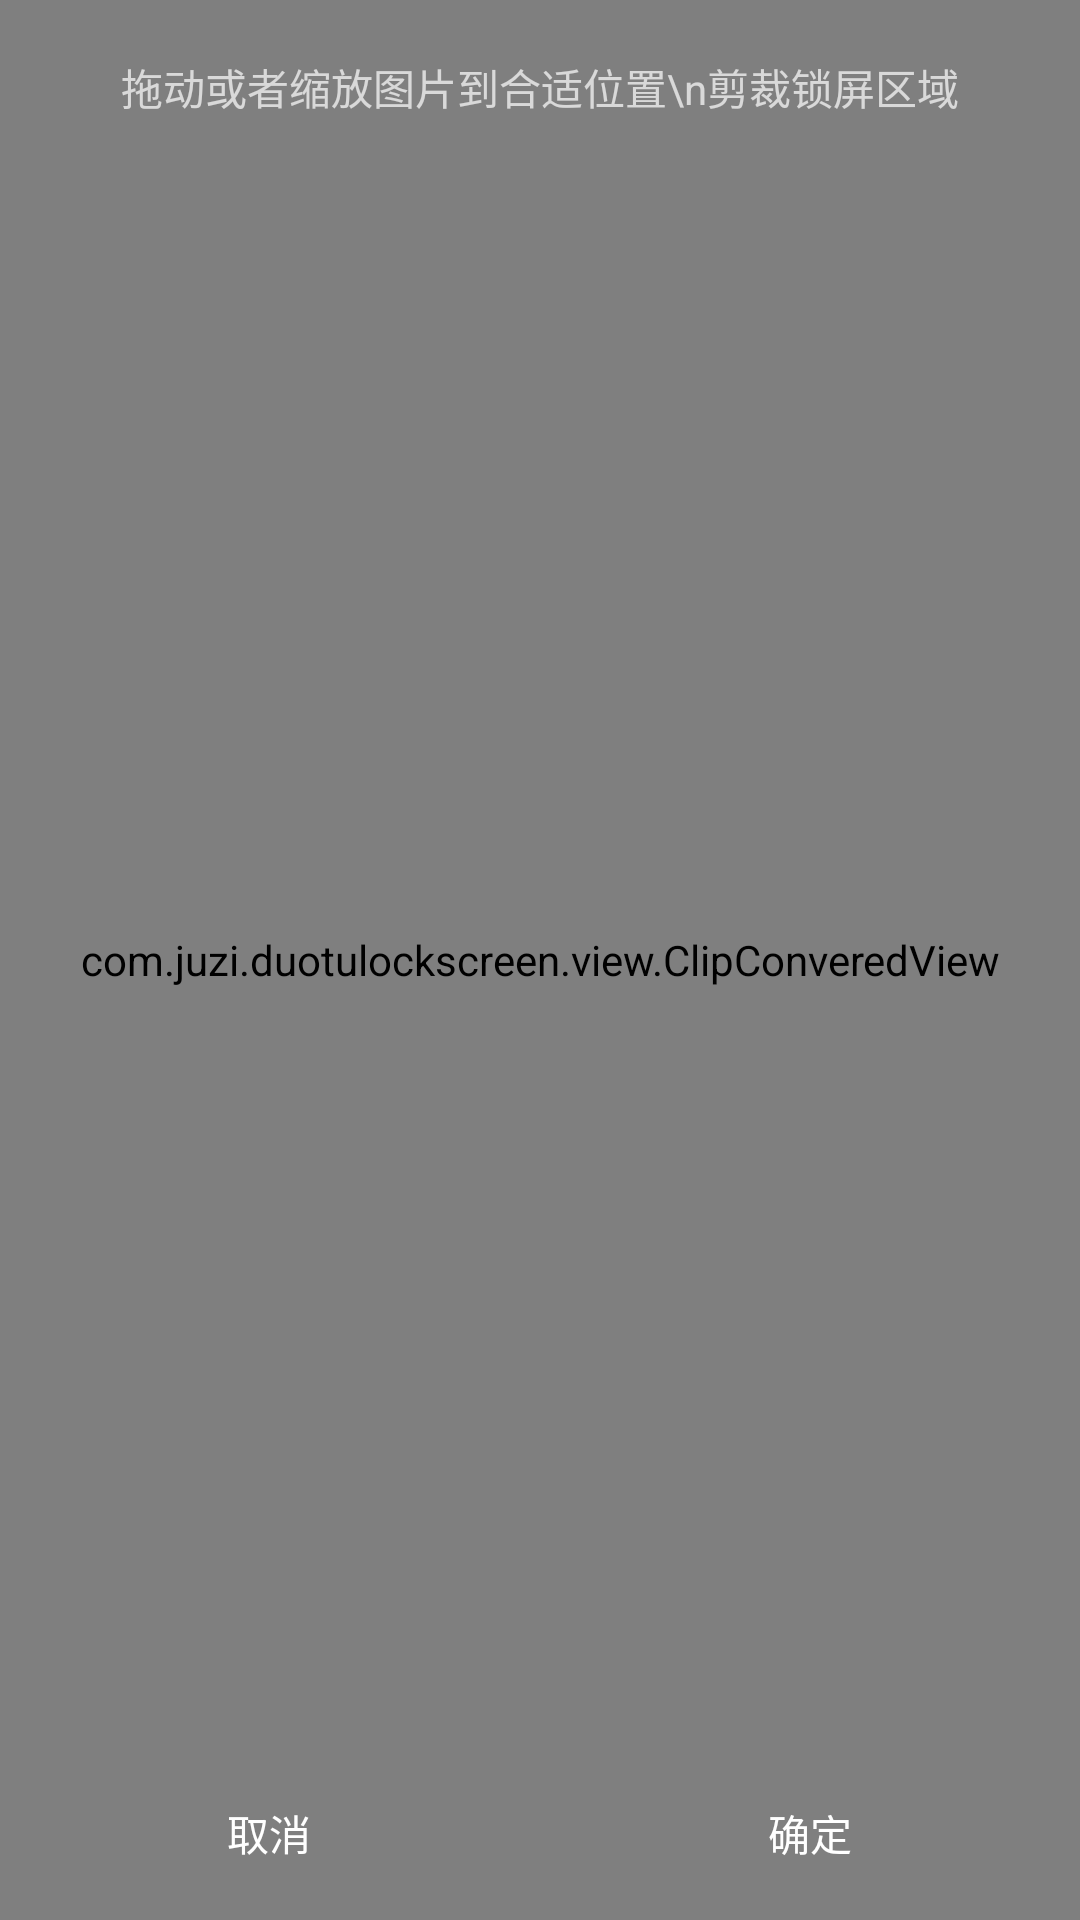

Produce the Android XML layout that renders to this screen, including the resource entries it uses.
<!-- AndroidManifest.xml: activity theme My.Holo.NoActionBar.Fullscreen -->
<!-- res/layout/activity_clipimg.xml -->
<?xml version="1.0" encoding="utf-8"?>

<RelativeLayout xmlns:android="http://schemas.android.com/apk/res/android"
                android:layout_width="match_parent"
                android:layout_height="match_parent"
                xmlns:clipcoveredview="http://schemas.android.com/apk/res-auto">
    <com.juzi.duotulockscreen.view.ZoomImageView
        android:id="@+id/clip_image_src_image"
        android:layout_width="match_parent"
        android:scaleType="matrix"
        clipcoveredview:ziv_hasClip="true"
        android:layout_height="match_parent"/>

    <com.juzi.duotulockscreen.view.ClipConveredView
        android:id="@+id/clip_image_conver_view"
        android:layout_width="match_parent"
        android:layout_height="match_parent"
        clipcoveredview:out_fill_color="@color/main_bg_dark_touming"
        clipcoveredview:top_gap="58dp"
        clipcoveredview:bottom_gap="58dp"
        clipcoveredview:frame_line_width="4dp"
        clipcoveredview:inner_line_width="2dp"
        clipcoveredview:inner_line_color="#77FFFFFF"
        clipcoveredview:inner_line_horizontal_count="0"
        clipcoveredview:inner_line_vertical_count="0"
        />

    <RelativeLayout
        android:id="@+id/rl_topbar"
        android:layout_width="match_parent"
        android:layout_height="58dp">
        
            
            
            
            
            
            
        <TextView
            android:textSize="14sp"
            android:text="拖动或者缩放图片到合适位置\n剪裁锁屏区域"
            android:textColor="@color/bai_50"
            android:includeFontPadding="false"
            android:gravity="center"
            android:lineSpacingExtra="5dp"
            android:layout_centerInParent="true"
            android:layout_width="wrap_content"
            android:layout_height="wrap_content"/>
    </RelativeLayout>

    <RelativeLayout
        android:id="@+id/rl_botombar"
        android:layout_alignParentBottom="true"
        android:layout_width="match_parent"
        android:layout_height="58dp">

        <View
            android:id="@+id/divider1"
            android:background="@color/bai_50"
            android:layout_centerInParent="true"
            android:layout_width="1px"
            android:layout_height="22dp"/>

        <TextView
            android:id="@+id/tv_cancel"
            android:layout_toLeftOf="@id/divider1"
            android:textSize="14sp"
            android:text="取消"
            android:textColor="@color/click_selector_textcolor_bai"
            android:includeFontPadding="false"
            android:gravity="center"
            android:layout_width="match_parent"
            android:layout_height="match_parent"/>

        <TextView
            android:id="@+id/tv_confirm"
            android:layout_toRightOf="@id/divider1"
            android:textSize="14sp"
            android:text="确定"
            android:textColor="@color/click_selector_textcolor_bai"
            android:includeFontPadding="false"
            android:gravity="center"
            android:layout_width="match_parent"
            android:layout_height="match_parent"/>
    </RelativeLayout>
</RelativeLayout>
<!-- resources referenced by this layout -->
<resources>
  <!-- drawable icon_back_white: png bitmap (drawable-hdpi, 339 bytes) -->
  <style name="My.Holo.NoActionBar.Fullscreen" parent="android:Theme.Material.NoActionBar.Fullscreen">
          <item name="android:windowBackground">@color/main_bg_dark</item>
          
      </style>
</resources>
